3-way image classification set "dataset" from GitHub (bleemcfadden/painting_analysis); label vocabulary: Art Nouveau Modern, Fauvism, Impressionism.

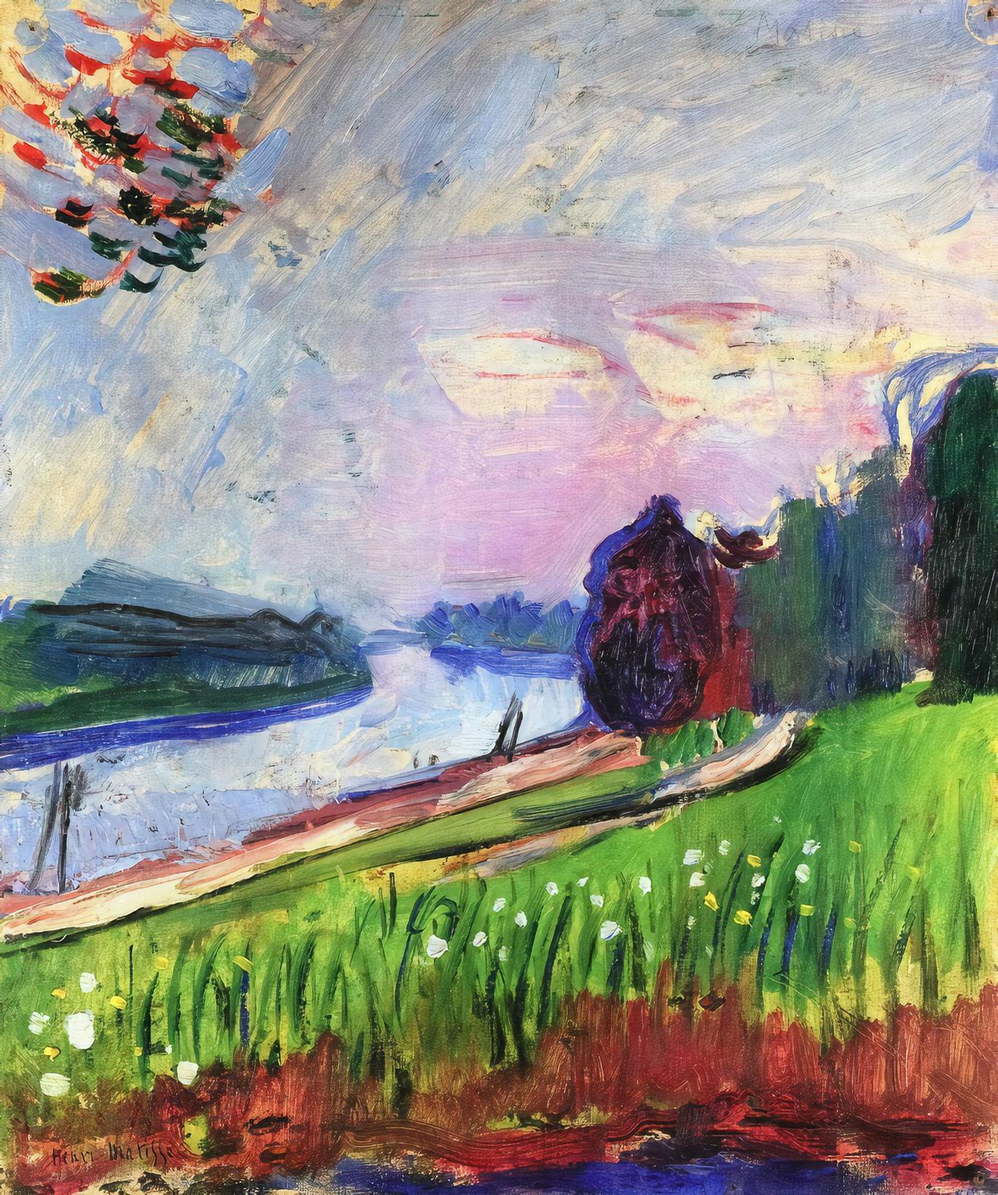
Label: Fauvism

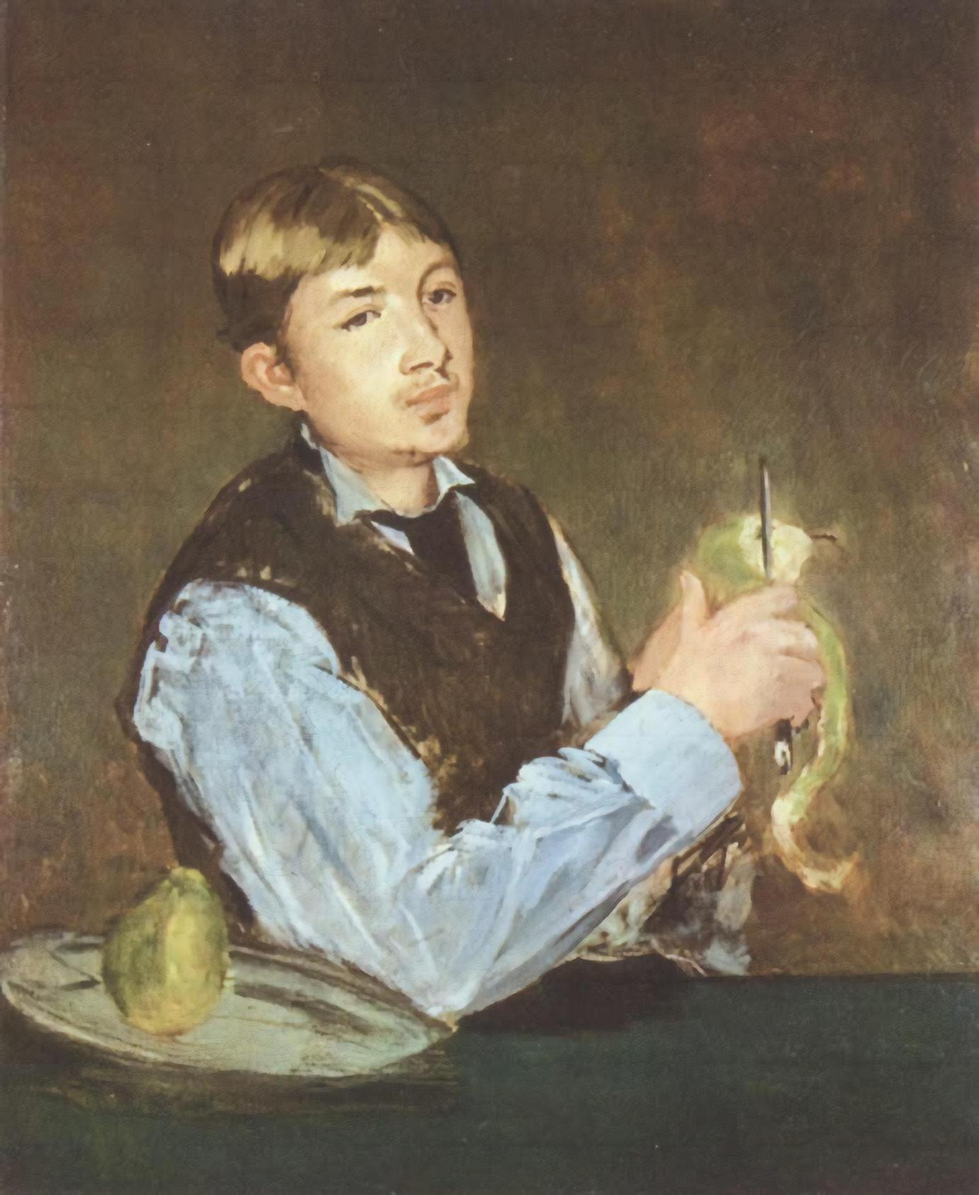
Label: Impressionism

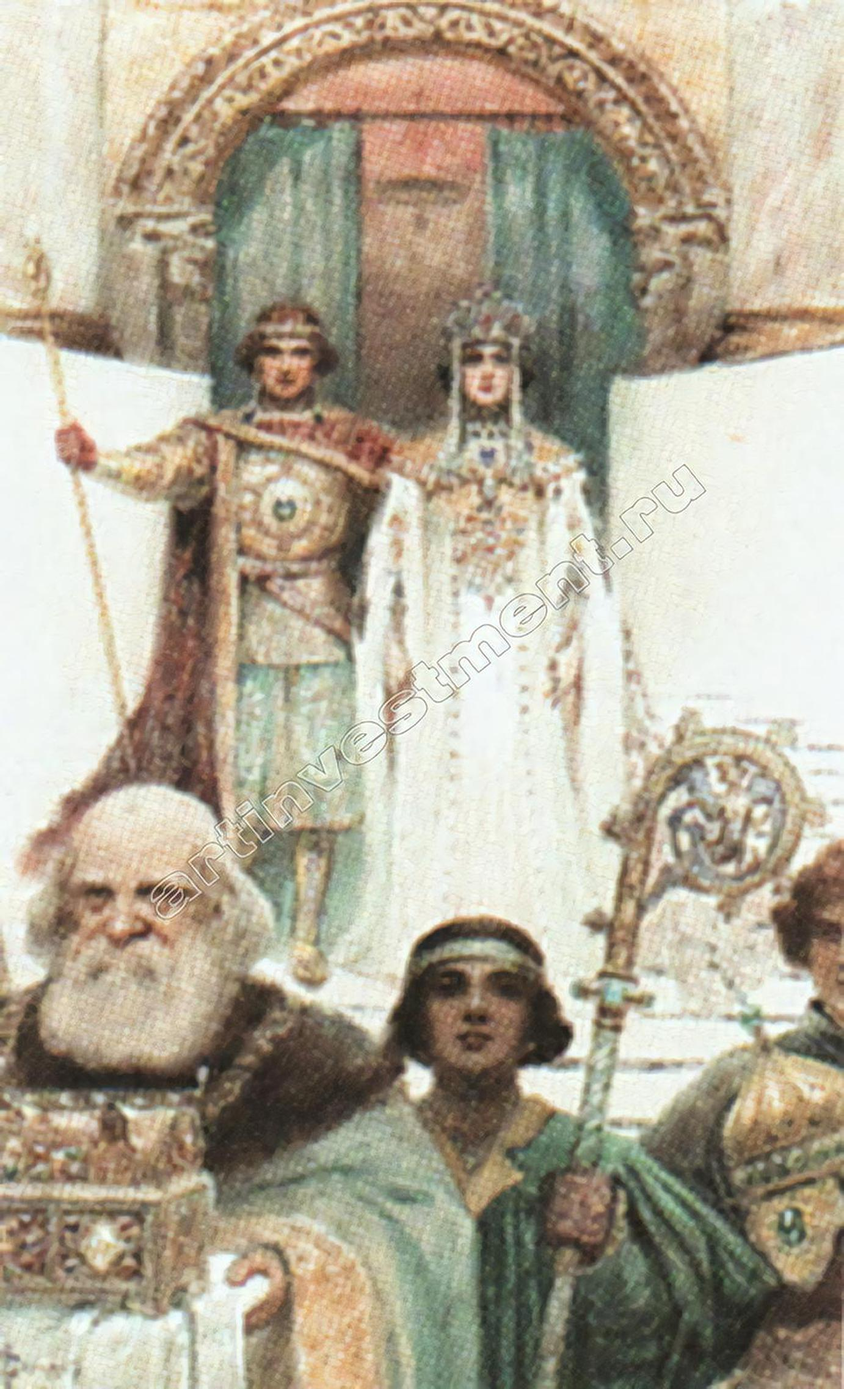
Label: Art Nouveau Modern

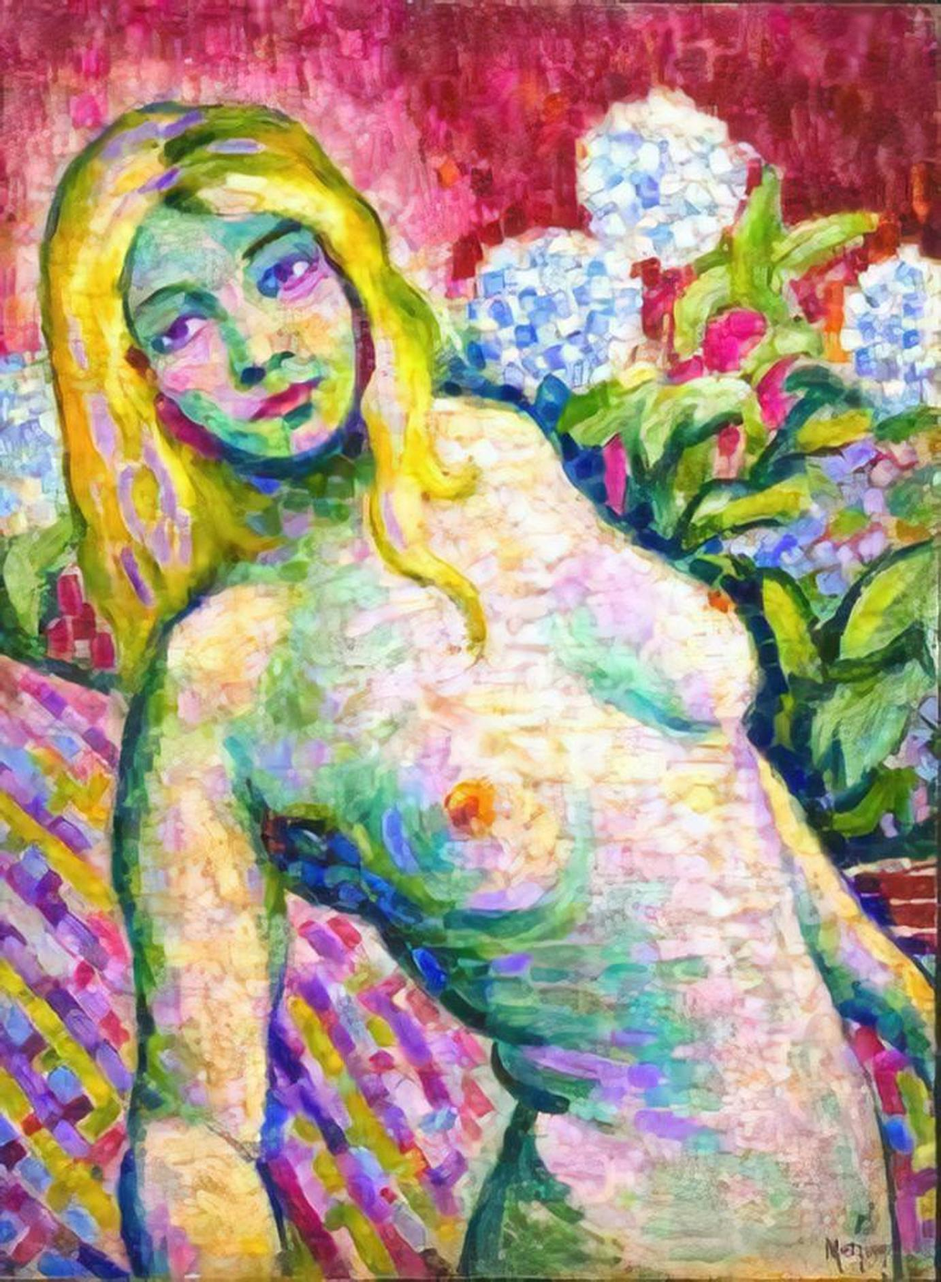
Label: Fauvism

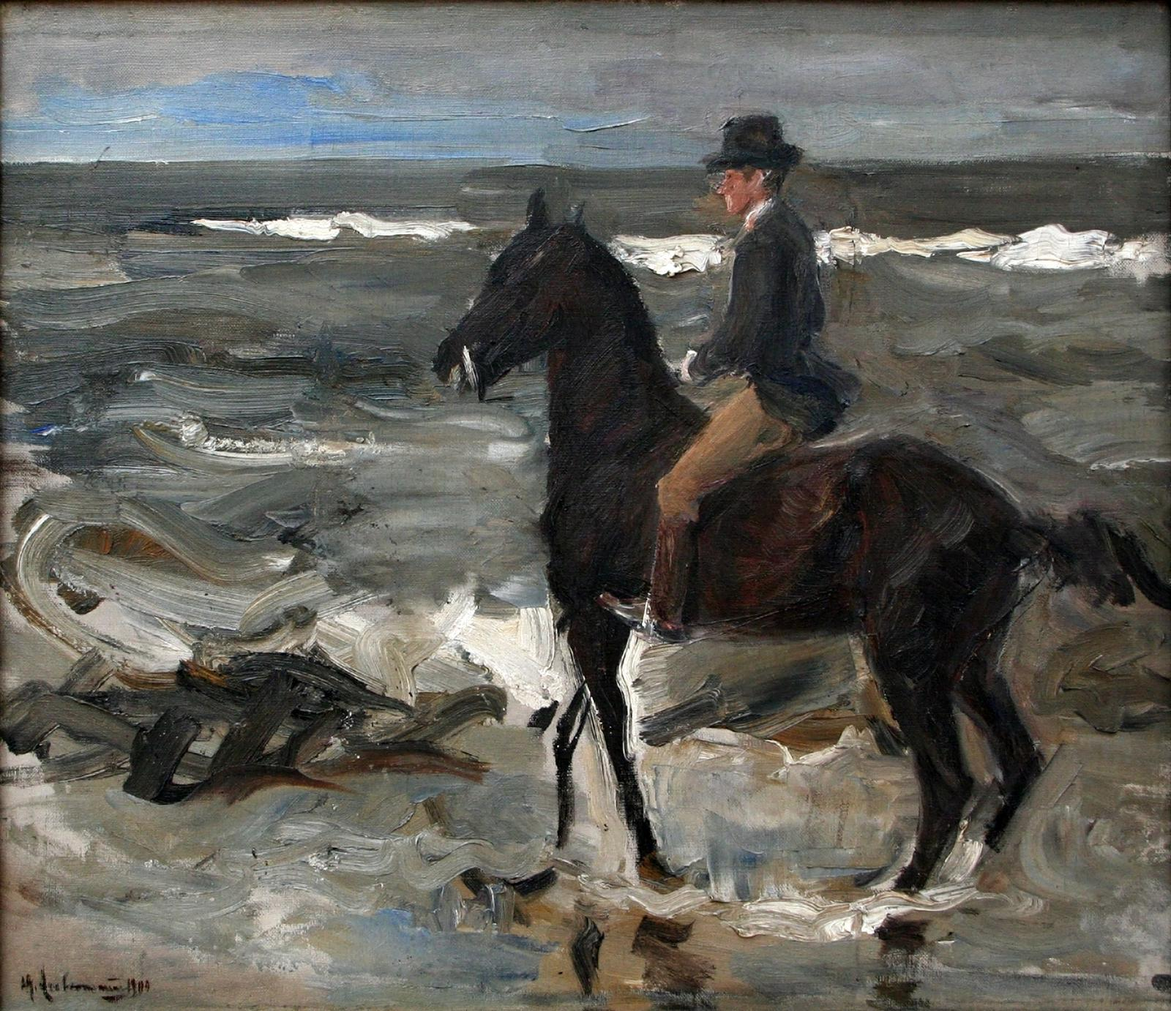
Label: Impressionism

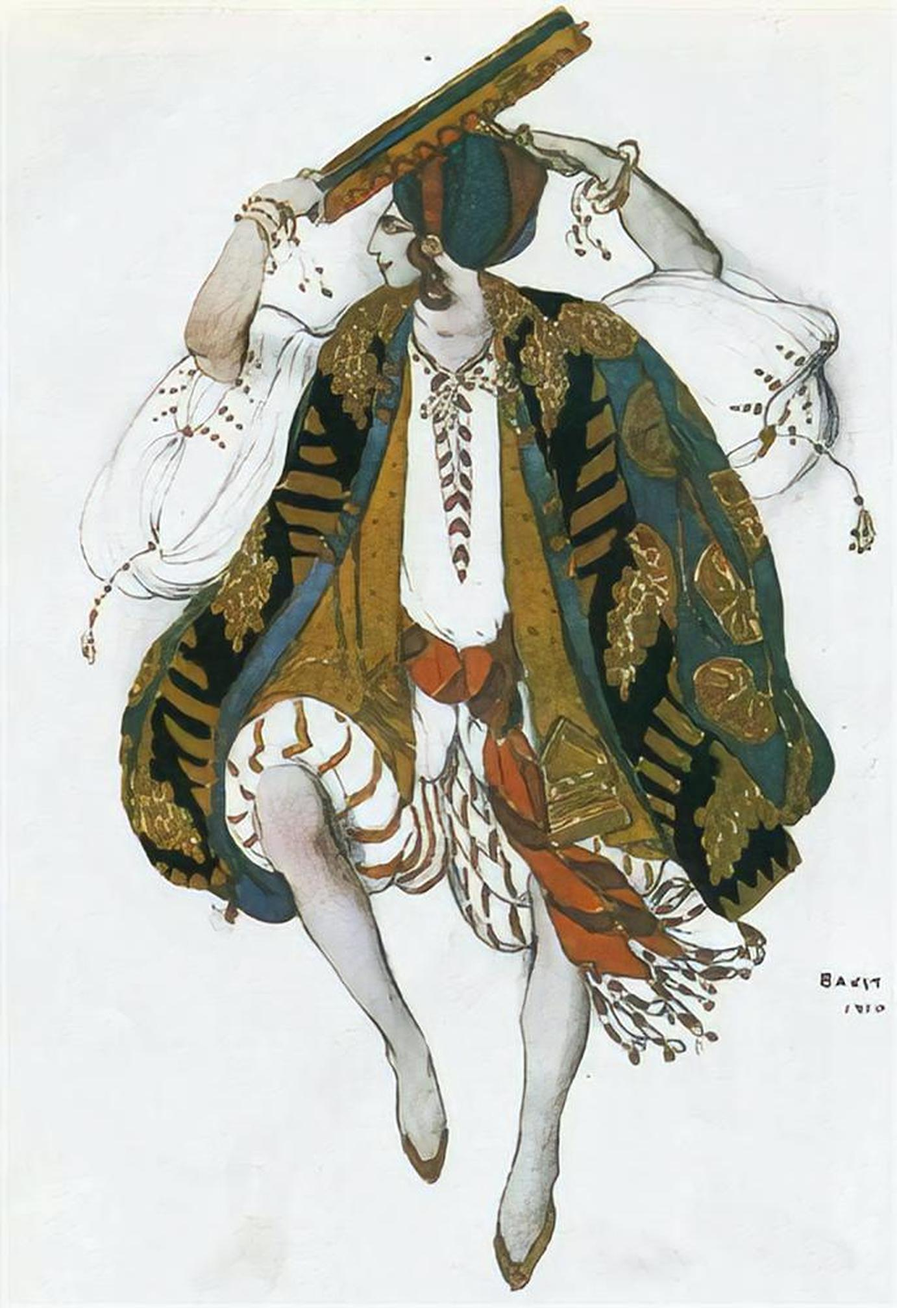
Label: Art Nouveau Modern
